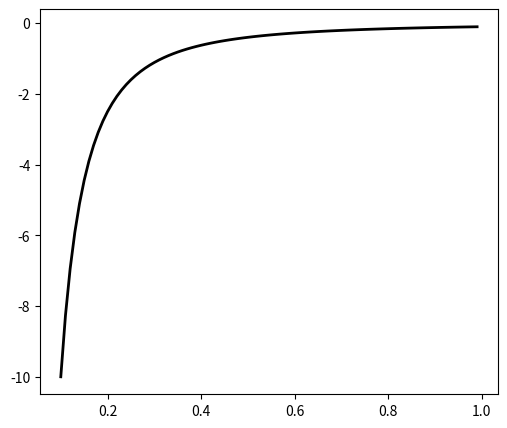

The script that saved this image: (Note: this script raises an exception after producing the figure.)
import numpy as np
import matplotlib.pyplot as plt

a = 0.1 #m
p0 = -10.0 # MPa

K = 5.5556e9 # GPa
G = 4.16667e9 # GPa

listr = np.arange( a, 10*a, 0.1*a )
listSigrr = []
listSigtt = []
for r in listr:
  sigrr = p0*a*a/r/r
  sigtt = -sigrr
  listSigrr.append(sigrr)
  listSigtt.append(sigtt)


fig = plt.figure(figsize=[13,5])

# Radial stress
plt.subplot(121)
plt.plot(listr,listSigrr, 'k', linewidth=2, label='Analytic')

x, y = [], []
for line in open('radialStress.curve', 'r'):
	if not (line.strip().startswith("#") or line.strip()==''):
		values = [float(s) for s in line.split()]
		x.append(values[0])
		y.append(values[1]*1e-6)
plt.plot(x,y,'ko', label='GEOSX result')
plt.xlabel('r (m)')
plt.ylabel('Radial stress (MPa)')
plt.xlim(a,3*a)



# Tangent stress
plt.subplot(122)
plt.plot(listr,listSigtt, 'k', linewidth=2, label='Analytic')


x, y = [], []
for line in open('tangentStress.curve', 'r'):
	if not (line.strip().startswith("#") or line.strip()==''):
		values = [float(s) for s in line.split()]
		x.append(values[0])
		y.append(values[1]*1e-6)
plt.plot(x,y,'ko', label='GEOSX result')
plt.xlabel('r (m)')
plt.ylabel('Tangent stress (MPa)')
plt.xlim(a,3*a)
plt.legend()
plt.show()
